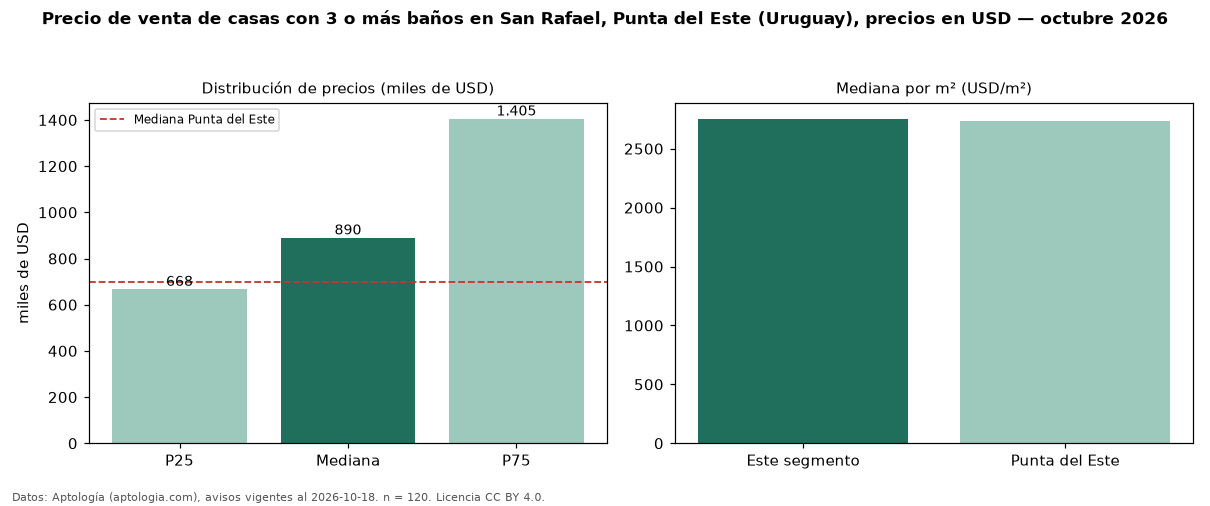

Values plotted in this chart, from the file beside it:
seccion, metrica, valor, moneda, n
filtro, ban3, con 3 o más baños, , 120
precio, p25, 667500, USD, 120
precio, mediana, 890000, USD, 120
precio, p75, 1405000, USD, 120
precio, minimo, 305000, USD, 120
precio, maximo, 4300000, USD, 120
m2, mediana_precio_m2, 2754, USD, 116
m2, area_mediana_m2, 350.0, m2, 116
banos, mediana_banos, 3.0, , 
parqueadero, pct_con_parqueadero, 100.0, %, 64
habitaciones, 3+, 890000, USD, 120
ciudad, mediana_ciudad_referencia, 700000, USD, 
ciudad, mediana_m2_ciudad, 2734, USD, 
fuente, fecha_datos, 2026-10-18, , 
fuente, atribucion, https://www.aptologia.com/uy/venta/punta…, , 
fuente, licencia, CC BY 4.0, , 
